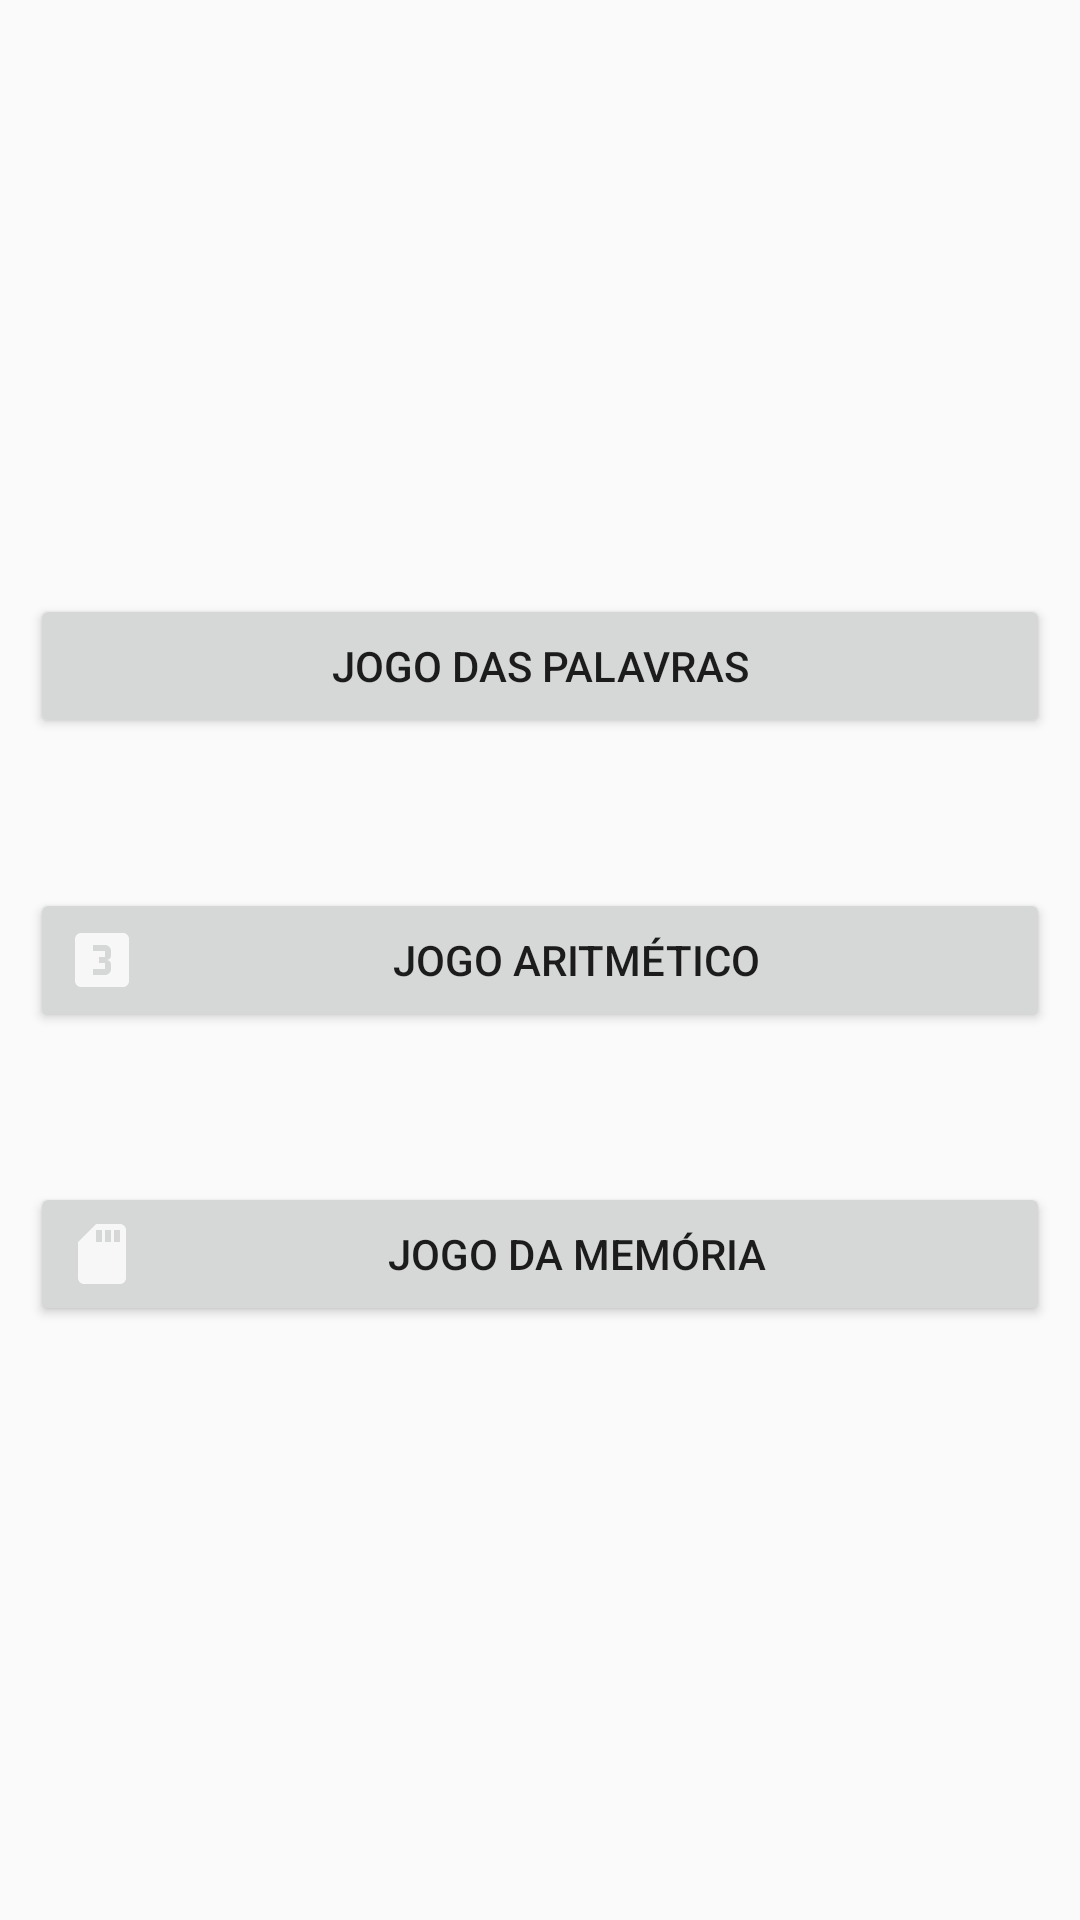

Android layout source for this screen:
<!-- AndroidManifest.xml: application theme AppTheme -->
<!-- res/layout/fragment_jogos_menu.xml -->
<?xml version="1.0" encoding="utf-8"?>
<FrameLayout xmlns:android="http://schemas.android.com/apk/res/android"
    xmlns:tools="http://schemas.android.com/tools"
    android:layout_width="match_parent"
    android:layout_height="match_parent"
    tools:context=".JogosMenuFragment">

    <LinearLayout
        android:layout_width="match_parent"
        android:layout_height="wrap_content"
        android:orientation="vertical"
        android:layout_gravity="center">

        <Button
            android:id="@+id/jogoPalavras"
            android:layout_width="match_parent"
            android:layout_height="wrap_content"
            android:text="Jogo das Palavras"
            android:drawableLeft="@drawable/word_game_icon"
            android:layout_marginRight="10dp"
            android:layout_marginLeft="10dp"/>

        <Button
            android:id="@+id/jogoAritmetico"
            android:layout_width="match_parent"
            android:layout_height="wrap_content"
            android:text="Jogo Aritmético"
            android:drawableLeft="@drawable/number_game_icon"
            android:layout_marginRight="10dp"
            android:layout_marginLeft="10dp"
            android:layout_marginTop="50dp"/>

        <Button
            android:id="@+id/jogoMemoria"
            android:layout_width="match_parent"
            android:layout_height="wrap_content"
            android:text="Jogo da Memória"
            android:drawableLeft="@drawable/memory_game_icon"
            android:layout_marginRight="10dp"
            android:layout_marginLeft="10dp"
            android:layout_marginTop="50dp"/>



    </LinearLayout>

</FrameLayout>
<!-- resources referenced by this layout -->
<resources>
  <!-- drawable memory_game_icon (drawable-anydpi) -->
  <vector xmlns:android="http://schemas.android.com/apk/res/android"
      android:width="24dp"
      android:height="24dp"
      android:viewportWidth="24"
      android:viewportHeight="24"
      android:tint="#FFFFFF"
      android:alpha="0.8">
      <path
          android:fillColor="#FF000000"
          android:pathData="M18,2h-8L4.02,8 4,20c0,1.1 0.9,2 2,2h12c1.1,0 2,-0.9 2,-2L20,4c0,-1.1 -0.9,-2 -2,-2zM12,8h-2L10,4h2v4zM15,8h-2L13,4h2v4zM18,8h-2L16,4h2v4z"/>
  </vector>
  <!-- drawable number_game_icon (drawable-anydpi) -->
  <vector xmlns:android="http://schemas.android.com/apk/res/android"
      android:width="24dp"
      android:height="24dp"
      android:viewportWidth="24"
      android:viewportHeight="24"
      android:tint="#FFFFFF"
      android:alpha="0.8">
      <path
          android:fillColor="#FF000000"
          android:pathData="M19.01,3h-14c-1.1,0 -2,0.9 -2,2v14c0,1.1 0.9,2 2,2h14c1.1,0 2,-0.9 2,-2L21.01,5c0,-1.1 -0.9,-2 -2,-2zM15.01,10.5c0,0.83 -0.67,1.5 -1.5,1.5 0.83,0 1.5,0.67 1.5,1.5L15.01,15c0,1.11 -0.9,2 -2,2h-4v-2h4v-2h-2v-2h2L13.01,9h-4L9.01,7h4c1.1,0 2,0.89 2,2v1.5z"/>
  </vector>
  <style name="AppTheme" parent="Theme.AppCompat.DayNight">
          
          <item name="colorPrimary">@color/colorPrimary</item>
          <item name="colorPrimaryDark">@color/cardview_dark_background</item>
          <item name="colorAccent">@color/colorAccent</item>
          <item name="windowActionBar">false</item>
          <item name="windowNoTitle">true</item>
      </style>
  <color name="colorPrimary">#008577</color>
  <color name="colorAccent">#D81B60</color>
</resources>
